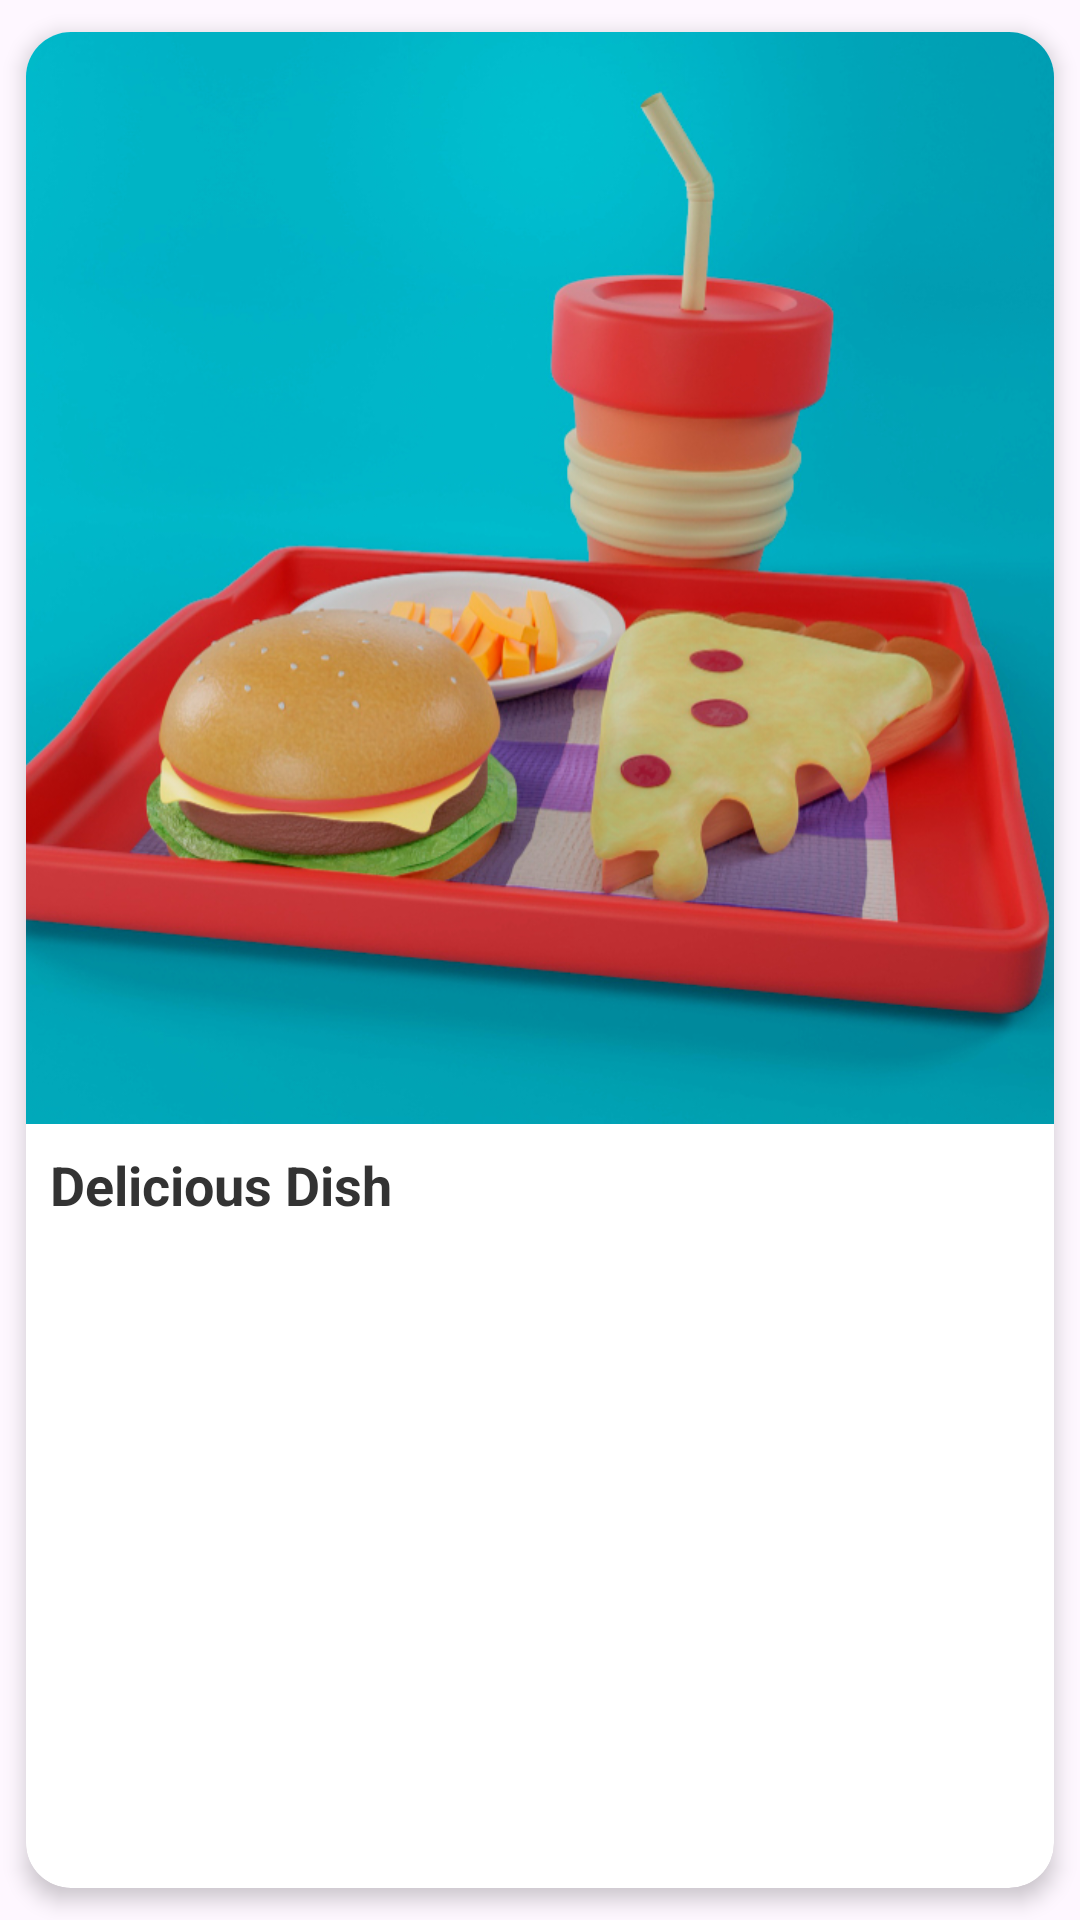

The Android layout XML behind this screen, and the referenced resources:
<!-- AndroidManifest.xml: application theme Theme.MyFoodPlaner -->
<!-- res/layout/mail_item.xml -->
<?xml version="1.0" encoding="utf-8"?>
<androidx.cardview.widget.CardView
    xmlns:android="http://schemas.android.com/apk/res/android"
    xmlns:app="http://schemas.android.com/apk/res-auto"
    android:id="@+id/cardView"
    android:layout_width="180dp"
    android:layout_height="150dp"
    app:cardCornerRadius="15dp"
    app:cardElevation="4dp"
    app:cardUseCompatPadding="true">

    <LinearLayout
        android:layout_width="match_parent"
        android:layout_height="match_parent"
        android:orientation="vertical">

        
        <ImageView
            android:id="@+id/meal_img"
            android:layout_width="match_parent"
            android:layout_height="0dp"
            android:layout_weight="3"
            android:scaleType="centerCrop"
            android:src="@drawable/default_meal" />

        
        <TextView
            android:id="@+id/meal_name"
            android:layout_width="match_parent"
            android:layout_height="0dp"
            android:layout_marginStart="8dp"
            android:layout_marginTop="8dp"
            android:layout_marginEnd="8dp"
            android:layout_marginBottom="4dp"
            android:textSize="18sp"
            android:textColor="#333333"
            android:layout_weight="2"
            android:text="Delicious Dish"
            android:textStyle="bold" />

    </LinearLayout>



</androidx.cardview.widget.CardView>
<!-- resources referenced by this layout -->
<resources>
  <!-- drawable default_meal: jpg bitmap (drawable, 352394 bytes) -->
  <style name="Theme.MyFoodPlaner" parent="Base.Theme.MyFoodPlaner" />
  <style name="Base.Theme.MyFoodPlaner" parent="Theme.Material3.DayNight.NoActionBar">
          
          
          <item name="colorPrimary">@color/primary</item>
          <item name="colorSecondary">@color/secondery</item>
      </style>
  <color name="primary">#01404F</color>
  <color name="secondery">#FFE5D4</color>
</resources>
